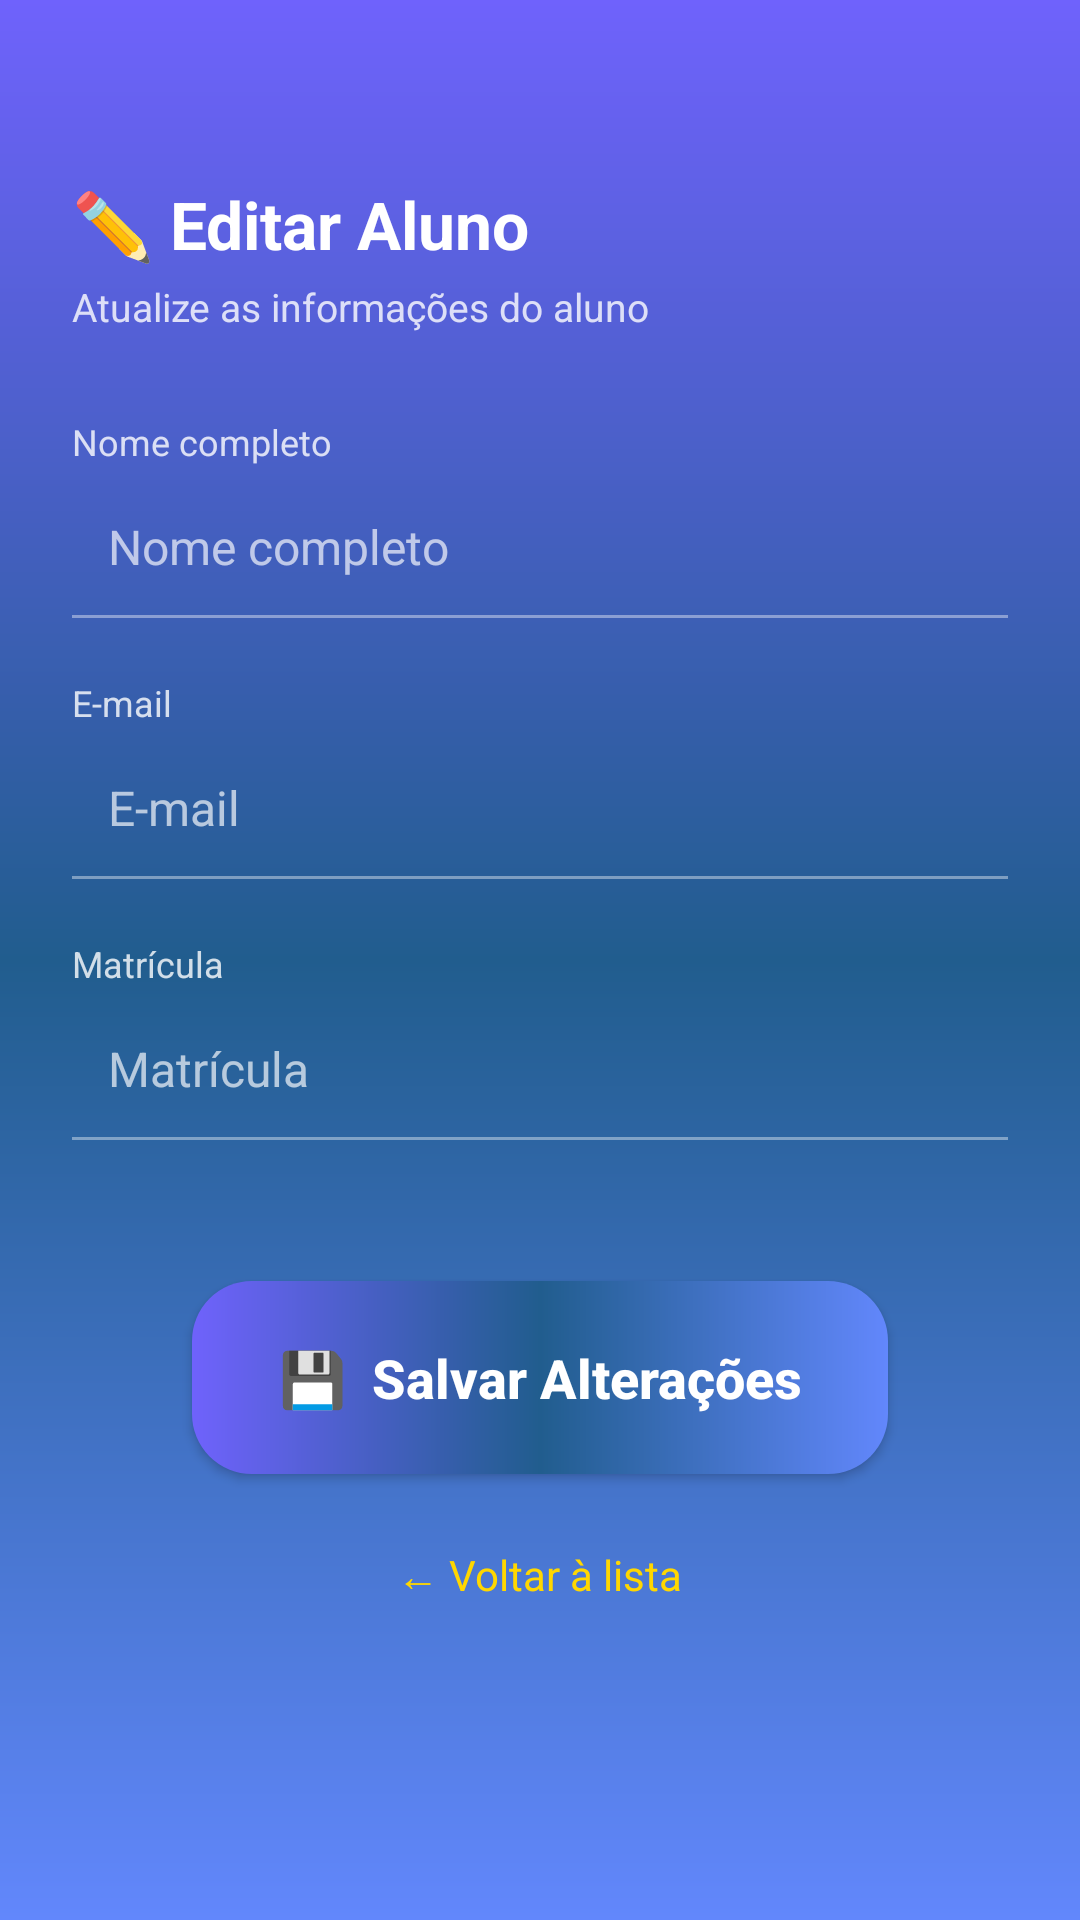

Here is an Android app screen rendered from its layout file. Give the layout XML and the strings, colors and styles it references.
<!-- AndroidManifest.xml: application theme Theme.FelipeApp -->
<!-- res/layout/activity_detalhe_aluno.xml -->
<?xml version="1.0" encoding="utf-8"?>
<androidx.core.widget.NestedScrollView
    xmlns:android="http://schemas.android.com/apk/res/android"
    android:layout_width="match_parent"
    android:layout_height="match_parent"
    android:fillViewport="true"
    android:background="@drawable/backgroud">

    <LinearLayout
        android:layout_width="match_parent"
        android:layout_height="wrap_content"
        android:orientation="vertical"
        android:padding="24dp">

        <TextView
            android:layout_width="wrap_content"
            android:layout_height="wrap_content"
            android:text="✏️ Editar Aluno"
            android:textColor="@color/white"
            android:textSize="22sp"
            android:textStyle="bold"
            android:layout_marginTop="36dp"
            android:layout_marginBottom="4dp" />

        <TextView
            android:layout_width="wrap_content"
            android:layout_height="wrap_content"
            android:text="Atualize as informações do aluno"
            android:textColor="#CCFFFFFF"
            android:textSize="13sp"
            android:layout_marginBottom="28dp" />

        <TextView
            android:layout_width="wrap_content"
            android:layout_height="wrap_content"
            android:text="Nome completo"
            android:textColor="#CCFFFFFF"
            android:textSize="12sp"
            android:layout_marginBottom="4dp" />

        <EditText
            android:id="@+id/edit_detalhe_nome"
            android:layout_width="match_parent"
            android:layout_height="wrap_content"
            android:hint="Nome completo"
            android:textColorHint="#AAFFFFFF"
            android:textColor="@color/white"
            android:inputType="textPersonName"
            android:background="@android:color/transparent"
            android:padding="12dp"
            android:textSize="16sp" />

        <View
            android:layout_width="match_parent"
            android:layout_height="1dp"
            android:background="#66FFFFFF"
            android:layout_marginBottom="20dp" />

        <TextView
            android:layout_width="wrap_content"
            android:layout_height="wrap_content"
            android:text="E-mail"
            android:textColor="#CCFFFFFF"
            android:textSize="12sp"
            android:layout_marginBottom="4dp" />

        <EditText
            android:id="@+id/edit_detalhe_email"
            android:layout_width="match_parent"
            android:layout_height="wrap_content"
            android:hint="E-mail"
            android:textColorHint="#AAFFFFFF"
            android:textColor="@color/white"
            android:inputType="textEmailAddress"
            android:background="@android:color/transparent"
            android:padding="12dp"
            android:textSize="16sp" />

        <View
            android:layout_width="match_parent"
            android:layout_height="1dp"
            android:background="#66FFFFFF"
            android:layout_marginBottom="20dp" />

        <TextView
            android:layout_width="wrap_content"
            android:layout_height="wrap_content"
            android:text="Matrícula"
            android:textColor="#CCFFFFFF"
            android:textSize="12sp"
            android:layout_marginBottom="4dp" />

        <EditText
            android:id="@+id/edit_detalhe_matricula"
            android:layout_width="match_parent"
            android:layout_height="wrap_content"
            android:hint="Matrícula"
            android:textColorHint="#AAFFFFFF"
            android:textColor="@color/white"
            android:inputType="number"
            android:background="@android:color/transparent"
            android:padding="12dp"
            android:textSize="16sp" />

        <View
            android:layout_width="match_parent"
            android:layout_height="1dp"
            android:background="#66FFFFFF"
            android:layout_marginBottom="32dp" />

        <androidx.appcompat.widget.AppCompatButton
            android:id="@+id/btn_salvar_detalhe"
            android:layout_width="match_parent"
            android:layout_height="wrap_content"
            android:text="💾  Salvar Alterações"
            style="@style/button"
            android:layout_marginBottom="16dp" />

        <TextView
            android:id="@+id/tv_voltar_detalhe"
            android:layout_width="wrap_content"
            android:layout_height="wrap_content"
            android:text="← Voltar à lista"
            android:textColor="#FFD700"
            android:textSize="14sp"
            android:layout_gravity="center_horizontal"
            android:layout_marginTop="8dp" />

    </LinearLayout>
</androidx.core.widget.NestedScrollView>
<!-- resources referenced by this layout -->
<resources>
  <color name="white">#FFFFFFFF</color>
  <!-- drawable backgroud (drawable) -->
  <?xml version="1.0" encoding="utf-8"?>
  <shape xmlns:android="http://schemas.android.com/apk/res/android">
      <gradient
          android:startColor="@color/azul_imepac3"
          android:centerColor="@color/azul_imepac"
          android:endColor="@color/azul_imepac2"
          android:angle="90" />
  </shape>
  <style name="button">
          <item name="android:textColor">@color/white</item>
          <item name="android:textSize">18dp</item>
          <item name="android:textStyle">bold</item>
          <item name="android:textAllCaps">false</item>
          <item name="android:layout_width">match_parent</item>
          <item name="android:layout_height">wrap_content</item>
          <item name="android:layout_marginRight">40dp</item>
          <item name="android:layout_marginLeft">40dp</item>
          <item name="android:layout_marginTop">15dp</item>
          <item name="android:padding">20dp</item>
          <item name="android:background">@drawable/button</item>
      </style>
  <style name="Theme.FelipeApp" parent="Theme.MaterialComponents.Light.NoActionBar" />
  <color name="azul_imepac3">#6287FC</color>
  <color name="azul_imepac">#215D8E</color>
  <color name="azul_imepac2">#6F62FC</color>
  <!-- drawable button (drawable) -->
  <?xml version="1.0" encoding="utf-8"?>
  <shape xmlns:android="http://schemas.android.com/apk/res/android">
      <corners android:radius="20dp" />
      <gradient
          android:startColor="@color/azul_imepac3"
          android:centerColor="@color/azul_imepac"
          android:endColor="@color/azul_imepac2"
          android:angle="180" />
  </shape>
</resources>
